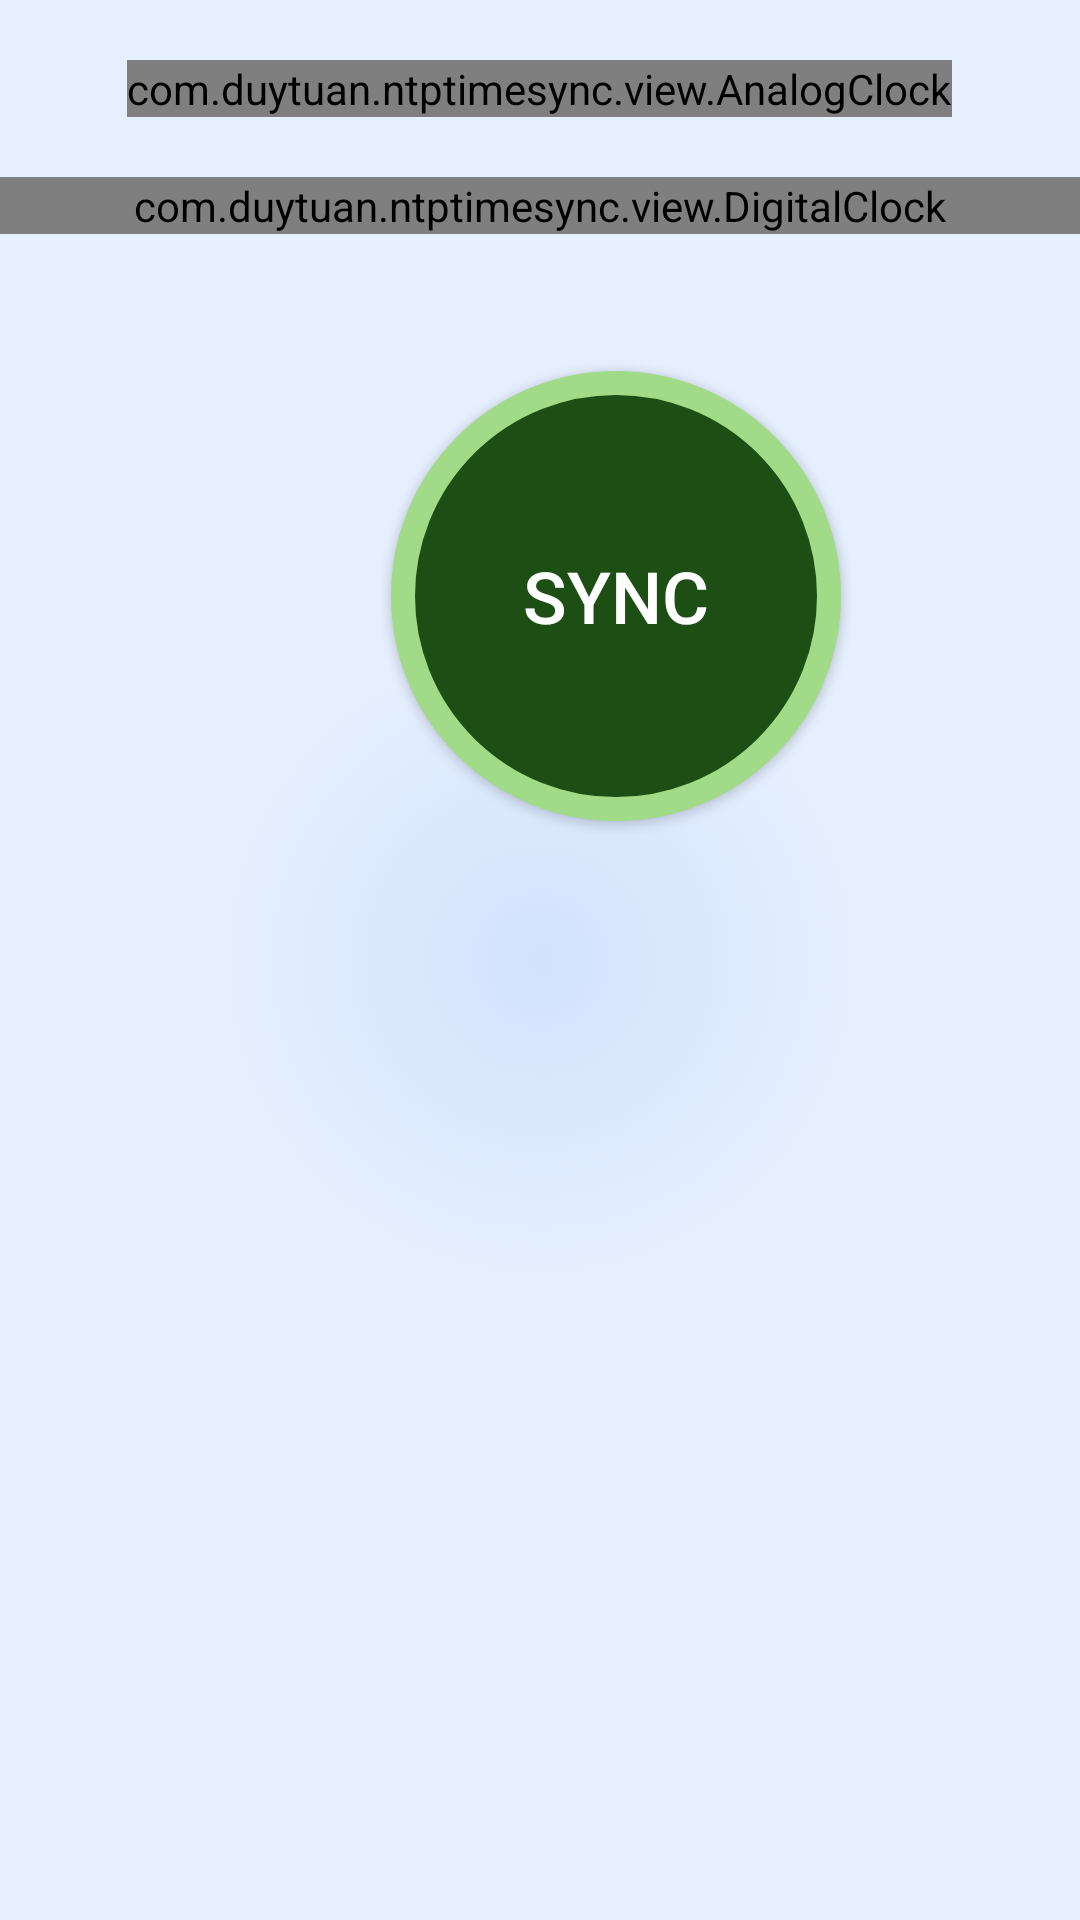

The Android layout XML behind this screen, and the referenced resources:
<!-- AndroidManifest.xml: application theme AppTheme -->
<!-- res/layout/activity_main.xml -->
<LinearLayout xmlns:android="http://schemas.android.com/apk/res/android"
    xmlns:tools="http://schemas.android.com/tools"
    android:id="@+id/LinearLayout1"
    android:layout_width="match_parent"
    android:layout_height="match_parent"
    android:orientation="vertical"
    android:background="@drawable/bg_app"
    android:paddingBottom="@dimen/activity_vertical_margin"
    android:paddingLeft="@dimen/activity_horizontal_margin"
    android:paddingRight="@dimen/activity_horizontal_margin"
    android:paddingTop="@dimen/activity_vertical_margin"
    tools:context="com.duytuan.ntptimesync.MainActivity" >

    <include layout="@layout/analog_clock"></include>
    <include layout="@layout/digital_clock"></include>
    
    <LinearLayout
        android:layout_width="match_parent"
        android:layout_height="wrap_content" 
        android:orientation="horizontal"
        android:layout_marginTop="20dp">

        <LinearLayout
            android:layout_width="0dp"
            android:layout_weight="1"
            android:layout_height="wrap_content"
            android:orientation="vertical" >

            <TextView
                android:id="@+id/tv_system_time"
                android:layout_width="wrap_content"
                android:layout_height="wrap_content"
                android:textSize="20sp"
    			android:paddingTop="20dip"/>

            <TextView
                android:id="@+id/tv_ntp_time"
                android:layout_width="wrap_content"
                android:layout_height="wrap_content"
                android:textSize="20sp"
    			android:paddingTop="20dip"/>
            
            <TextView
                android:id="@+id/tv_ntpserver"
                android:layout_width="wrap_content"
                android:layout_height="wrap_content"
                android:textSize="20sp"
    			android:paddingTop="20dip"/>

            <TextView
                android:id="@+id/tv_count_down_timer"
                android:layout_width="wrap_content"
                android:layout_height="wrap_content"
                android:textSize="30sp"
                android:textStyle="bold|italic"
    			android:paddingTop="20dip"/>

        </LinearLayout>

        <Button
            android:id="@+id/btn_sync"
            android:layout_width="150sp"
            android:layout_height="150sp"
            android:layout_marginRight="80dp"
            android:text="@string/button_sync"
            android:textColor="@android:color/white"
            android:textSize="24sp"
            android:layout_gravity="center"
            android:background="@drawable/bg_btn_sync" />

    </LinearLayout>

</LinearLayout>
<!-- res/layout/analog_clock.xml (included above) -->
<?xml version="1.0" encoding="utf-8"?>
<merge xmlns:android="http://schemas.android.com/apk/res/android">
	<com.duytuan.ntptimesync.view.AnalogClock 
	   	android:id="@+id/analog_clock"
	   	android:layout_width="wrap_content"
	   	android:layout_height="wrap_content"
	   	android:layout_gravity="center"
	   	android:layout_marginTop="20dp"
	   	android:layout_marginBottom="20dp"
	   	style="@style/clock">
	</com.duytuan.ntptimesync.view.AnalogClock>
</merge>
<!-- res/layout/digital_clock.xml (included above) -->
<?xml version="1.0" encoding="utf-8"?>
<merge xmlns:android="http://schemas.android.com/apk/res/android">
    <com.duytuan.ntptimesync.view.DigitalClock
	    android:id="@+id/digital_clock"
	    android:layout_width="400dp"
	    android:layout_height="wrap_content"
	    android:layout_gravity="center"
	    android:textSize="70sp"
	    android:textColor="#00FF00"
	    android:text="00:00:00"
	    android:gravity="center"
	    android:shadowColor="#00FF00"
	    android:shadowRadius="16"
	    android:background="@drawable/bg_digital_clock">
	</com.duytuan.ntptimesync.view.DigitalClock>
</merge>
<!-- resources referenced by this layout -->
<resources>
  <!-- drawable bg_app (drawable) -->
  <?xml version="1.0" encoding="utf-8"?>
  <selector xmlns:android="http://schemas.android.com/apk/res/android">
  <item>
      <shape>
          <gradient
              android:startColor="#7faacaFF"
      android:endColor="#cfe1edFF"
      android:gradientRadius="326"
      android:type="radial" />
      </shape>
  </item>
  </selector>
  <!-- drawable bg_btn_sync (drawable) -->
  <?xml version="1.0" encoding="utf-8"?>
  <selector xmlns:android="http://schemas.android.com/apk/res/android">
      <item   android:state_focused="true"
              android:state_pressed="false"
              android:drawable="@drawable/btn_hover"
              />
      <item   android:state_focused="true"
              android:state_pressed="true"
              android:drawable="@drawable/btn_hover"
              />
      <item   android:state_focused="false"
              android:state_pressed="true"
              android:drawable="@drawable/btn_hover"
              />
      <item   android:drawable="@drawable/btn_normal"/>
  </selector>
  <!-- drawable bg_digital_clock (drawable) -->
  <?xml version="1.0" encoding="utf-8"?>
  <shape xmlns:android="http://schemas.android.com/apk/res/android" 
      android:shape="rectangle">
      <gradient
          android:startColor="#003030"
          android:endColor="#000000"
          android:angle="-270">
      </gradient>
  
  </shape>
  <string name="button_sync">Sync</string>
  <style name="clock">
          <item name="android:layout_gravity">center_horizontal</item>
          <item name="android:layout_width">fill_parent</item>
          <item name="android:layout_height">fill_parent</item>
      </style>
  <style name="AppTheme" parent="AppBaseTheme">
          
      </style>
  <!-- drawable btn_hover (drawable) -->
  <?xml version="1.0" encoding="utf-8"?>
  <shape xmlns:android="http://schemas.android.com/apk/res/android"
      android:shape="oval">
      <solid android:color="#1D4F15"/>
      <stroke android:width="10sp" android:color="@android:color/darker_gray" />
  </shape>
  <!-- drawable btn_normal (drawable) -->
  <?xml version="1.0" encoding="utf-8"?>
  <shape xmlns:android="http://schemas.android.com/apk/res/android"
      android:shape="oval">
      <solid android:color="#1D4F15"/>
      <stroke android:width="8sp" android:color="#A1DB88" />
  </shape>
  <style name="AppBaseTheme" parent="Theme.AppCompat.Light">
          
      </style>
</resources>
